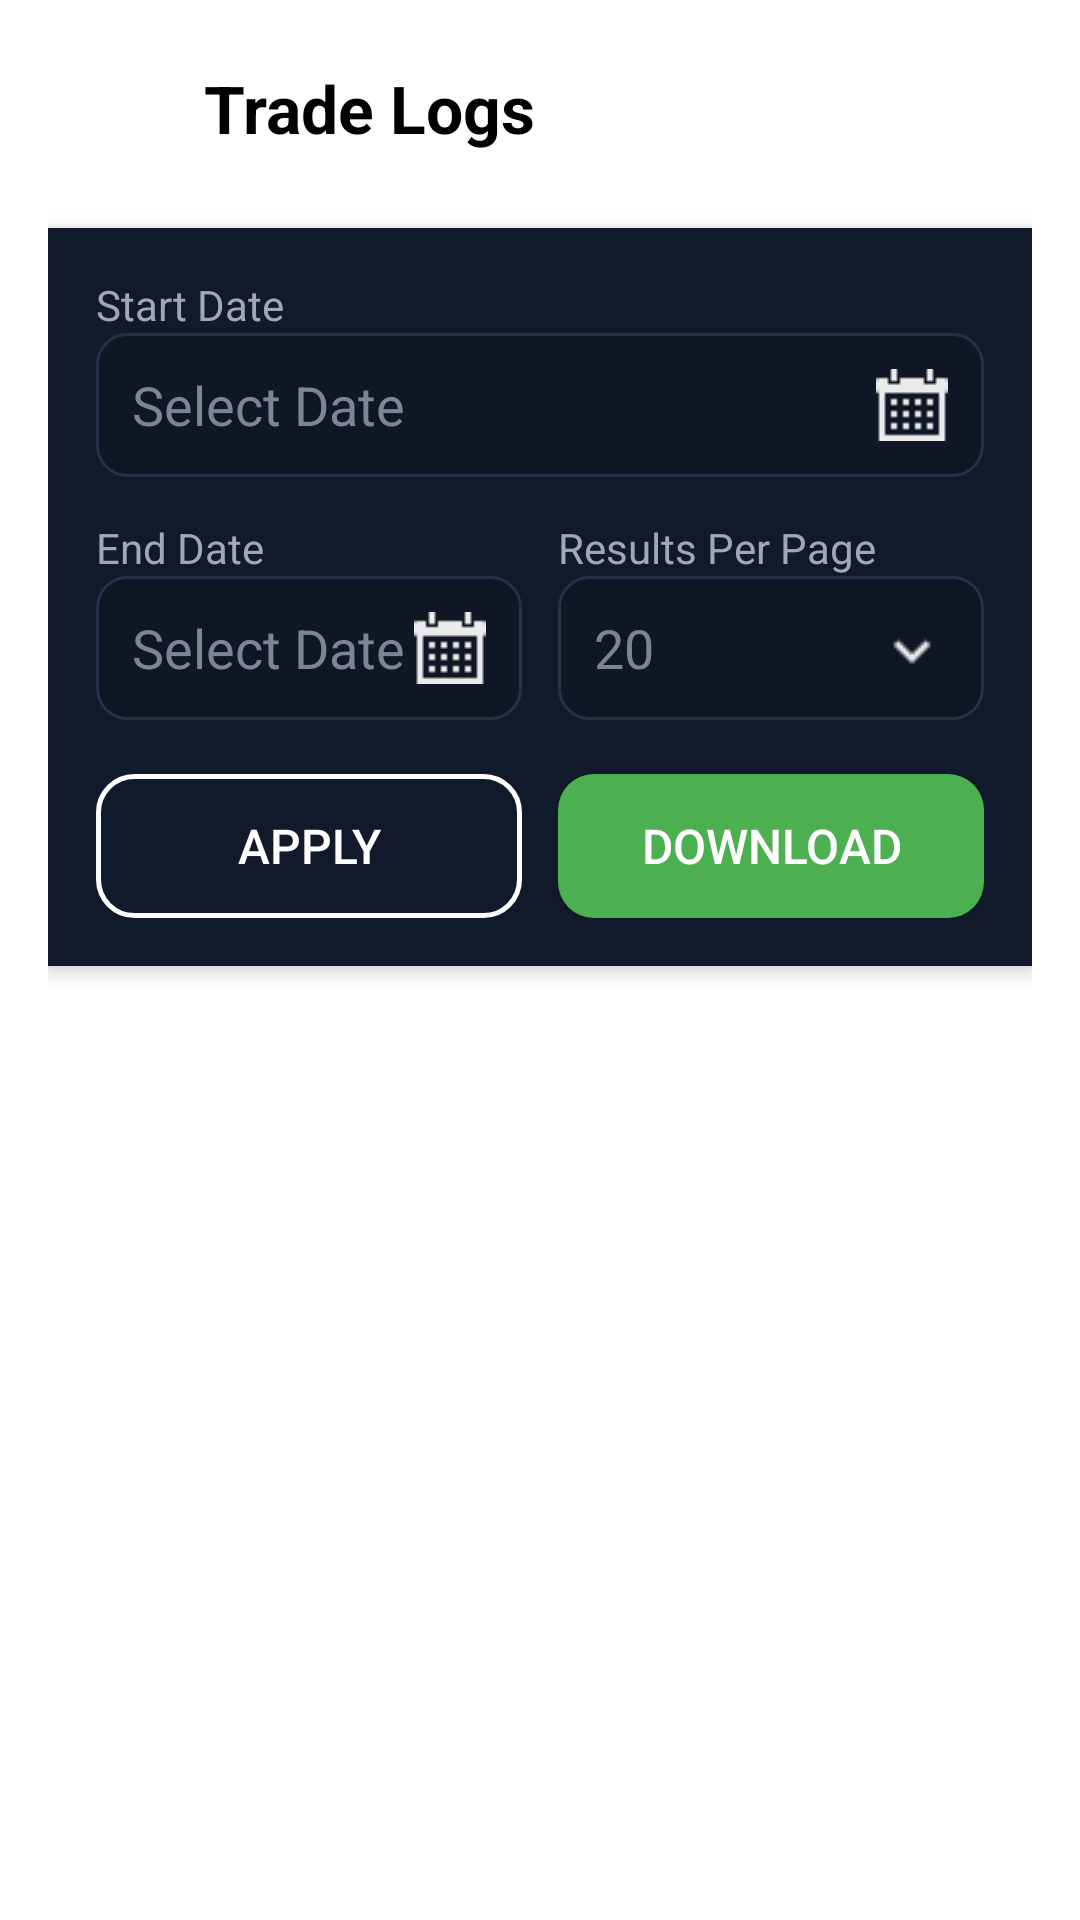

Layout XML and referenced resources for this Android screen:
<!-- AndroidManifest.xml: application theme Theme.BullBack -->
<!-- res/layout/fragment_trade_logs.xml -->
<?xml version="1.0" encoding="utf-8"?>
<ScrollView xmlns:android="http://schemas.android.com/apk/res/android"
    xmlns:app="http://schemas.android.com/apk/res-auto"
    android:layout_width="match_parent"
    android:layout_height="match_parent"
    android:background="@color/white">

    <LinearLayout
        android:layout_width="match_parent"
        android:layout_height="wrap_content"
        android:orientation="vertical"
        android:padding="16dp">

        
        <LinearLayout
            android:layout_width="match_parent"
            android:layout_height="wrap_content"
            android:gravity="center_vertical">

            <ImageView
                android:layout_width="40dp"
                android:layout_height="40dp"
                android:padding="8dp"
                android:src="@drawable/ic_back" />

            <TextView
                android:layout_width="wrap_content"
                android:layout_height="wrap_content"
                android:text="Trade Logs"
                android:textSize="22sp"
                android:textColor="@android:color/black"
                android:layout_marginLeft="12dp"
                android:textStyle="bold" />
        </LinearLayout>

        
        <LinearLayout
            android:layout_width="match_parent"
            android:layout_height="wrap_content"
            android:orientation="vertical"
            android:background="#111A2B"
            android:padding="16dp"
            android:layout_marginTop="20dp"
            android:layout_marginBottom="16dp"
            android:backgroundTint="#111A2B"
            android:elevation="4dp">

            
            <TextView
                android:layout_width="wrap_content"
                android:layout_height="wrap_content"
                android:text="Start Date"
                android:hint="20"
                android:textSize="14sp"
                android:textColor="#9FA8B6" />

            <EditText
                android:id="@+id/startDate"
                android:layout_width="match_parent"
                android:layout_height="48dp"
                android:hint="Select Date"
                android:background="@drawable/bg_input_box"
                android:drawableEnd="@drawable/ic_calendar"
                android:textColor="@android:color/white"
                android:focusable="false"
                android:cursorVisible="false"
                android:textColorHint="#7A8595"
                android:padding="12dp" />


            
            <LinearLayout
                android:layout_width="match_parent"
                android:layout_height="wrap_content"
                android:orientation="horizontal"
                android:layout_marginTop="14dp">

                <LinearLayout
                    android:layout_width="0dp"
                    android:layout_height="wrap_content"
                    android:layout_weight="1"
                    android:orientation="vertical">

                    <TextView
                        android:layout_width="wrap_content"
                        android:layout_height="wrap_content"
                        android:text="End Date"
                        android:textColor="#9FA8B6"
                        android:textSize="14sp" />

                    <EditText
                        android:id="@+id/endDate"
                        android:layout_width="match_parent"
                        android:layout_height="48dp"
                        android:hint="Select Date"
                        android:background="@drawable/bg_input_box"
                        android:drawableEnd="@drawable/ic_calendar"
                        android:textColor="@android:color/white"
                        android:focusable="false"
                        android:cursorVisible="false"
                        android:textColorHint="#7A8595"
                        android:padding="12dp" />

                </LinearLayout>

                <Space
                    android:layout_width="12dp"
                    android:layout_height="match_parent" />

                <LinearLayout
                    android:layout_width="0dp"
                    android:layout_height="wrap_content"
                    android:layout_weight="1"
                    android:orientation="vertical">

                    <TextView
                        android:layout_width="wrap_content"
                        android:layout_height="wrap_content"
                        android:text="Results Per Page"
                        android:textColor="#9FA8B6"
                        android:textSize="14sp" />

                    <EditText
                        android:id="@+id/resultsPerPage"
                        android:layout_width="match_parent"
                        android:layout_height="48dp"
                        android:hint="20"
                        android:background="@drawable/bg_input_box"
                        android:drawableEnd="@drawable/ic_drop"
                        android:textColor="@android:color/white"
                        android:focusable="false"
                        android:cursorVisible="false"
                        android:textColorHint="#7A8595"
                        android:padding="12dp" />

                </LinearLayout>

            </LinearLayout>

            
            <LinearLayout
                android:layout_width="match_parent"
                android:layout_height="wrap_content"
                android:orientation="horizontal"
                android:gravity="center"
                android:layout_marginTop="18dp">

                <Button
                    android:id="@+id/btnApply"
                    android:layout_width="0dp"
                    android:layout_height="48dp"
                    android:layout_weight="1"
                    android:text="Apply"
                    android:background="@drawable/bg_button_outline"
                    android:textColor="@android:color/white"
                    android:textSize="16sp" />

                <Space
                    android:layout_width="12dp"
                    android:layout_height="match_parent" />

                <Button
                    android:id="@+id/btnDownload"
                    android:layout_width="0dp"
                    android:layout_height="48dp"
                    android:layout_weight="1"
                    android:text="Download"
                    android:background="@drawable/bg_button_filled"
                    android:textColor="@android:color/white"
                    android:textSize="16sp" />
            </LinearLayout>

        </LinearLayout>

        
        <androidx.recyclerview.widget.RecyclerView
            android:id="@+id/tradeLogsRecycler"
            android:layout_width="match_parent"
            android:layout_height="wrap_content"
            android:paddingBottom="20dp" />

    </LinearLayout>

</ScrollView>
<!-- resources referenced by this layout -->
<resources>
  <color name="white">#FFFFFF</color>
  <!-- drawable bg_button_filled (drawable) -->
  <?xml version="1.0" encoding="utf-8"?>
  <shape xmlns:android="http://schemas.android.com/apk/res/android"
      android:shape="rectangle">
  
      <solid android:color="@color/green" /> 
  
      <corners android:radius="12dp" />
  
  </shape>
  <!-- drawable bg_button_outline (drawable) -->
  <?xml version="1.0" encoding="utf-8"?>
  <shape xmlns:android="http://schemas.android.com/apk/res/android"
      android:shape="rectangle">
  
      <solid android:color="@android:color/transparent" />
  
      <stroke
          android:width="1.5dp"
          android:color="@color/white" />
  
      <corners android:radius="12dp" />
  
  </shape>
  <!-- drawable bg_input_box (drawable) -->
  <?xml version="1.0" encoding="utf-8"?>
  <shape xmlns:android="http://schemas.android.com/apk/res/android"
      android:shape="rectangle">
  
      <solid android:color="#0F1624" />
  
      <stroke
          android:width="1dp"
          android:color="#253146" />
  
      <corners android:radius="10dp" />
  
      <padding
          android:left="12dp"
          android:top="12dp"
          android:right="12dp"
          android:bottom="12dp" />
  </shape>
  <!-- drawable ic_calendar: png bitmap (drawable, 182 bytes) -->
  <!-- drawable ic_drop: png bitmap (drawable, 191 bytes) -->
  <style name="Theme.BullBack" parent="Base.Theme.BullBack" />
  <color name="green">#4CAF50</color>
  <style name="Base.Theme.BullBack" parent="Theme.Material3.DayNight.NoActionBar">
          
          
      </style>
</resources>
